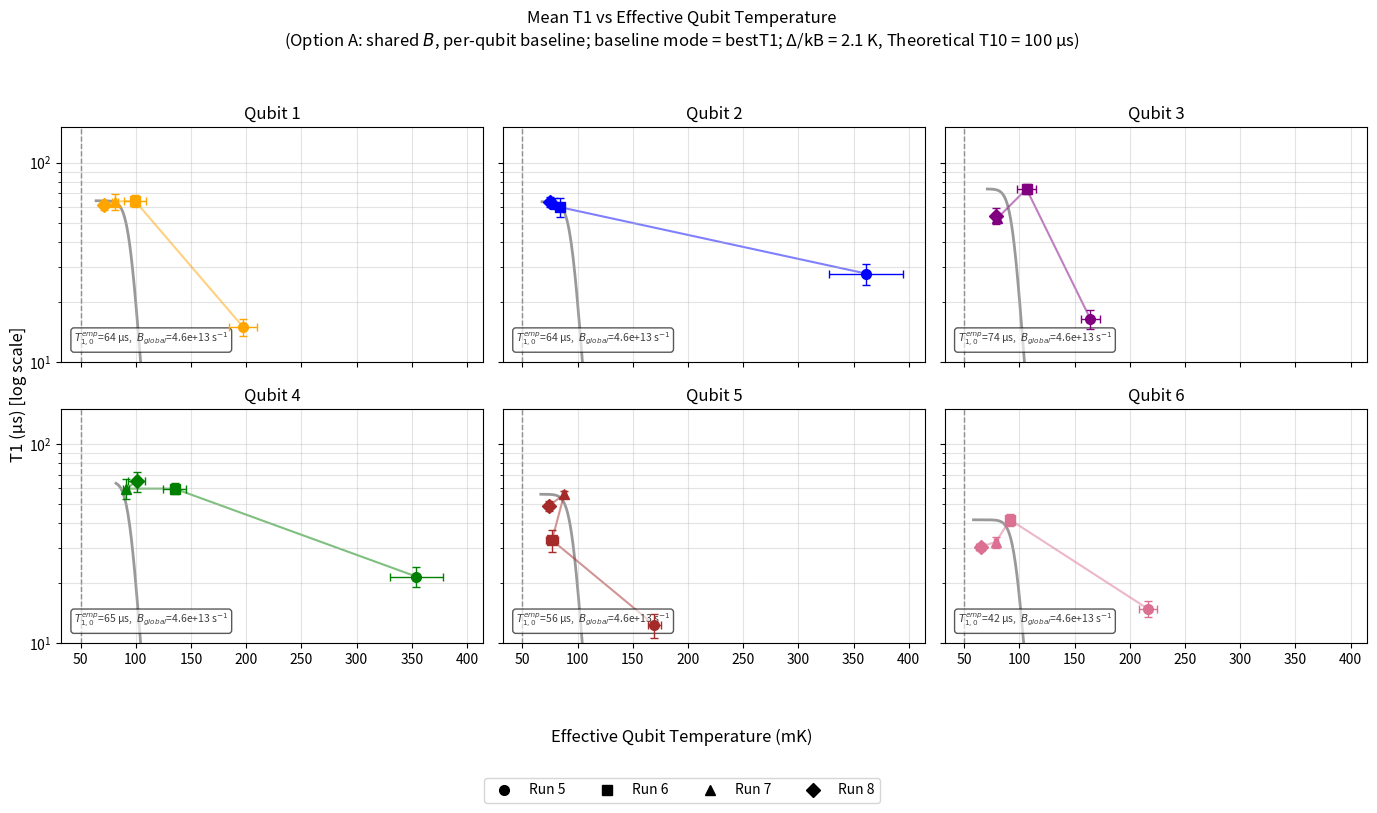

Reproduce this figure in Python.
import matplotlib.pyplot as plt
import numpy as np
from matplotlib.lines import Line2D

# ----------------- USER TOGGLES -----------------
show_text = False
colors = ['orange', 'blue', 'purple', 'green', 'brown', 'palevioletred']

T1_vs_qtemps = True
T1_AND_qtemps = False  # (left untouched below; your focus is T1_vs_qtemps)

runs = [5, 6, 7, 8]

# ----------------- DATA ARRAYS -----------------
qubit_temps = [
    [197.35,  99.22,  81.46,  71.21],  # Qubit 1
    [361.39,  84.26,  78.32,  75.36],  # Qubit 2
    [164.24, 106.43,  80.11,  78.82],  # Qubit 3
    [354.34, 135.15,  91.27, 100.85],  # Qubit 4
    [169.67,  76.82,  87.88,  74.10],  # Qubit 5
    [216.55,  91.56,  78.55,  64.90],  # Qubit 6
]

qtemp_errs = [
    [12.76, 9.99, 2.52, 1.26],   # Qubit 1
    [33.57, 2.74, 1.18, 1.64],   # Qubit 2
    [8.37,  8.37, 1.37, 2.55],   # Qubit 3
    [23.71, 10.16, 2.38, 7.78],  # Qubit 4
    [5.94,  5.77, 1.58, 2.07],   # Qubit 5
    [7.80,  1.65, 1.98, 3.96],   # Qubit 6
]

# NOTE: 5 entries per qubit, but temps only have 4 (runs).
# We drop the first T1 entry so the LAST 4 align with runs 5-8.
t1_vals = [
    [6.09, 14.94, 64.32, 63.71, 61.14],   # Qubit 1
    [19.61, 27.73, 59.71, 62.47, 63.60],  # Qubit 2
    [7.72, 16.43, 73.72, 52.64, 54.17],   # Qubit 3
    [12.74, 21.53, 59.55, 59.51, 64.76],  # Qubit 4
    [9.28, 12.31, 32.83, 55.77, 48.78],   # Qubit 5
    [9.44, 14.82, 41.52, 32.09, 30.45],   # Qubit 6
]

t1_errs = [
    [0.24, 1.41, 4.20, 5.63, 3.06],  # Qubit 1
    [2.38, 3.34, 6.54, 3.98, 3.85],  # Qubit 2
    [0.26, 1.75, 4.18, 1.81, 4.82],  # Qubit 3
    [0.44, 2.49, 3.72, 6.65, 7.72],  # Qubit 4
    [0.46, 1.66, 4.19, 2.45, 2.99],  # Qubit 5
    [0.35, 1.39, 2.98, 2.02, 1.36],  # Qubit 6
]

# ----------------- PHYSICS ASSUMPTIONS (SET ONCE) -----------------
DELTA_OVER_KB_K = 2.1       # K (Al junctions)

# This is your "theoretical expectation" for the true T->0 plateau.
# NOTE: Option A will NOT force this on the overlay curves; it stays in the title only.
T1_BASELINE_US = 100.0

# -------- Baseline option toggle (KEEPING YOUR TWO OPTIONS) --------
# "coldest"  -> gamma0 from the coldest observed temperature point
# "bestT1"   -> gamma0 from the best observed T1 (smallest observed rate)
BASELINE_MODE = "bestT1"  # change to "coldest" if desired

def T1_model_us(T_mK, gamma0, B, delta_over_kB_K):
    """
    Return T1(T) in microseconds for:
        G1(T) = G0 + B * exp(-(\u0394/kB)/T)
    where:
        T is in Kelvin,
        \u0394/kB is in Kelvin,
        G0 and B are in 1/s.
    """
    T_K = np.asarray(T_mK, dtype=float) * 1e-3
    T_K = np.maximum(T_K, 1e-6)  # numerical safety
    gamma = gamma0 + B * np.exp(-delta_over_kB_K / T_K)
    return (1.0 / gamma) * 1e6  # µs

def infer_gamma0_from_points(T_mK, T1_us, mode="bestT1"):
    """
    Baseline inference with TWO OPTIONS you requested:

    mode="coldest":
        gamma0 = 1/T1 at coldest observed T
    mode="bestT1":
        gamma0 = smallest observed rate (i.e., max observed T1)
    """
    T_mK = np.asarray(T_mK, float)
    T1_us = np.asarray(T1_us, float)

    if mode == "coldest":
        # pick empirical baseline from coldest observed T
        i0 = np.argmin(T_mK)
        gamma0 = 1.0 / (T1_us[i0] * 1e-6)  # 1/s
    elif mode == "bestT1":
        # baseline = smallest observed rate (highest T1)
        gamma0 = float(np.min(1.0 / (T1_us * 1e-6)))  # 1/s
    else:
        raise ValueError("mode must be 'coldest' or 'bestT1'")

    return float(gamma0)

def implied_B_values(T_mK, T1_us, gamma0, delta_over_kB_K):
    """
    Compute implied B_i for each point:
        B_i = (G1_i - G0) * exp((\u0394/kB)/T_i)
    Keep only points where G1_i > G0 (so B_i > 0).
    """
    T_mK = np.asarray(T_mK, float)
    T1_us = np.asarray(T1_us, float)

    T_K = np.maximum(T_mK * 1e-3, 1e-6)
    gamma1 = 1.0 / (T1_us * 1e-6)

    gamma_th = gamma1 - gamma0
    valid = gamma_th > 0
    if not np.any(valid):
        return np.array([], dtype=float)

    B_i = gamma_th[valid] * np.exp(delta_over_kB_K / T_K[valid])
    return B_i

# ----------------- PLOT: T1 vs Teff (Option A) -----------------
if T1_vs_qtemps:
    run_markers = {5: "o", 6: "s", 7: "^", 8: "D"}

    num_qubits = len(qubit_temps)
    fig, axes = plt.subplots(2, 3, figsize=(14, 8), sharex=True, sharey=True)
    axes = axes.ravel()

    # ----- Step 1: infer per-qubit gamma0_q (baseline) + pool B_i across ALL qubits -----
    gamma0_list = []
    B_pool = []

    for q in range(num_qubits):
        xq = np.asarray(qubit_temps[q], float)

        yq_all = np.asarray(t1_vals[q], float)
        yq = yq_all[1:1 + len(runs)]  # align to runs 58

        gamma0_q = infer_gamma0_from_points(xq, yq, mode=BASELINE_MODE)
        gamma0_list.append(gamma0_q)

        B_i = implied_B_values(xq, yq, gamma0_q, DELTA_OVER_KB_K)
        if B_i.size:
            B_pool.append(B_i)

    if len(B_pool) == 0:
        B_global = 0.0
    else:
        B_global = float(np.median(np.concatenate(B_pool)))

    # ----- Step 2: plot per-qubit curves using (gamma0_q, B_global) -----
    for q in range(num_qubits):
        ax = axes[q]
        color = colors[q % len(colors)]

        # Data arrays
        x = np.asarray(qubit_temps[q], dtype=float)      # mK
        xerr = np.asarray(qtemp_errs[q], dtype=float)    # mK

        y_all = np.asarray(t1_vals[q], dtype=float)      # µs (len 5)
        yerr_all = np.asarray(t1_errs[q], dtype=float)   # µs (len 5)

        # Align T1 arrays to runs 58 (drop the first entry)
        y = y_all[1:1 + len(runs)]
        yerr = yerr_all[1:1 + len(runs)]

        # Optional watermark
        if show_text:
            ax.text(
                0.5, 0.5, "Preliminary",
                fontsize=35, color="lightgray",
                ha="center", va="center",
                alpha=0.3, rotation=45,
                transform=ax.transAxes, zorder=0
            )

        # ---------- THEORETICAL OVERLAY: Option A ----------
        T_grid = np.linspace(max(1e-3, x.min() * 0.9), x.max() * 1.1, 400)

        gamma0_q = gamma0_list[q]

        ax.plot(
            T_grid,
            T1_model_us(T_grid, gamma0_q, B_global, DELTA_OVER_KB_K),
            color="black",
            alpha=0.40,
            lw=2.0,
            zorder=0
        )

        # Annotation per qubit
        ax.text(
            0.03, 0.08,
            rf"$T_{{1,0}}^{{emp}}$={1e6/gamma0_q:.0f} µs,  $B_{{global}}$={B_global:.1e} s$^{{-1}}$",
            transform=ax.transAxes, fontsize=7.5, color="k", alpha=0.75,
            bbox=dict(boxstyle="round", facecolor="white", alpha=0.65)
        )

        # ---------- DATA ----------
        ax.plot(x, y, "-", color=color, alpha=0.5, zorder=1)

        for r_i, r in enumerate(runs):
            ax.errorbar(
                x[r_i], y[r_i],
                xerr=xerr[r_i], yerr=yerr[r_i],
                fmt=run_markers[int(r)],
                color=color, capsize=3,
                elinewidth=1, markersize=7,
                zorder=3
            )

        # 50 mK thermalization target
        ax.axvline(50.0, linestyle="--", color="k", linewidth=1, alpha=0.5, zorder=0)

        ax.set_title(f"Qubit {q+1}")
        ax.set_yscale("log")
        ax.grid(True, which="both", alpha=0.35)

        # Keep log axis focused on the relevant range
        ax.set_ylim(10, 150)

        # Optional run labels
        if show_text:
            for r_i, r in enumerate(runs):
                ax.text(x[r_i] + 2.0, y[r_i] + 1.0, f"R{int(r)}",
                        fontsize=9, color=color)

    # Shared labels/titles
    fig.supxlabel("Effective Qubit Temperature (mK)", y=0.06)
    fig.supylabel("T1 (µs) [log scale]")

    fig.suptitle(
        "Mean T1 vs Effective Qubit Temperature\n"
        f"(Option A: shared $B$, per-qubit baseline; "
        f"baseline mode = {BASELINE_MODE}; "
        f"\u0394/kB = {DELTA_OVER_KB_K} K, Theoretical T10 = {T1_BASELINE_US:.0f} µs)",
        y=0.98
    )

    # Legend: runs only (since each panel is one qubit)
    run_handles = [
        Line2D([0], [0], marker=run_markers[int(r)], color="black", lw=0,
               markersize=7, label=f"Run {int(r)}")
        for r in runs
    ]
    fig.legend(handles=run_handles, frameon=True, ncol=4,
               loc="lower center", bbox_to_anchor=(0.5, -0.02))

    fig.tight_layout(rect=[0, 0.10, 1, 0.95])
    plt.show()
